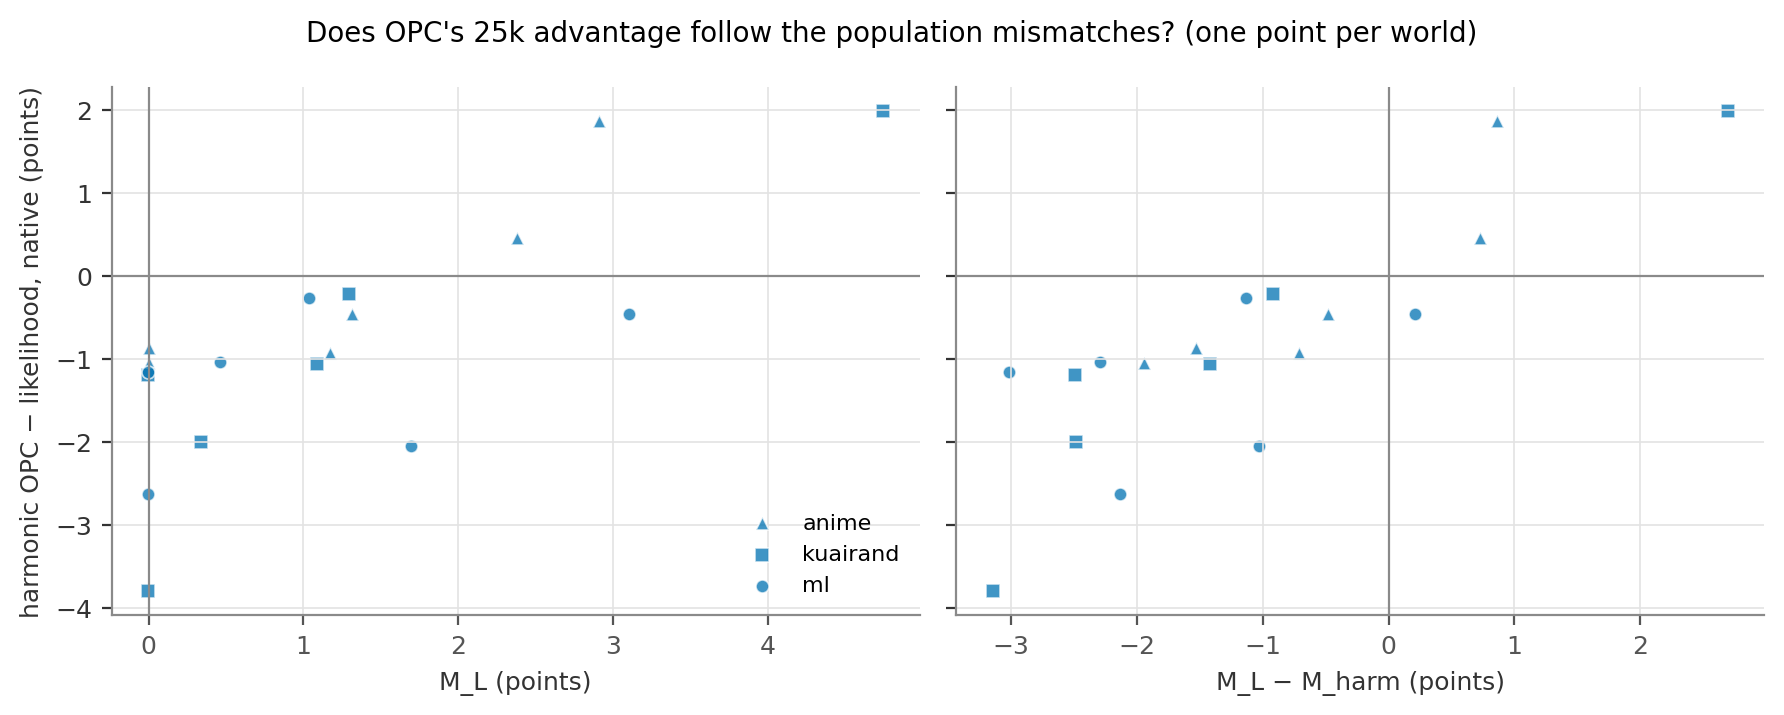

Source data for this figure (header and first rows):
dataset, bias, seed, shift, response, pop_M_L, pop_M_harm, M_L_minus_M_harm, d
ml, s-moderate.r-none.gated, 100, moderate, none, -0.002611, 2.132, -2.135, -2.628
ml, s-moderate.r-none.gated, 101, moderate, none, -0.00173, 3.018, -3.02, -1.162
ml, s-moderate.r-moderate.gated, 100, moderate, moderate, 1.694, 2.725, -1.031, -2.044
ml, s-moderate.r-moderate.gated, 101, moderate, moderate, 0.4592, 2.752, -2.293, -1.034
ml, s-moderate.r-strong.gated, 100, moderate, strong, 3.107, 2.898, 0.2093, -0.4512
ml, s-moderate.r-strong.gated, 101, moderate, strong, 1.035, 2.172, -1.137, -0.263
kuairand, s-moderate.r-none.gated, 100, moderate, none, -0.00134, 3.143, -3.144, -3.804
kuairand, s-moderate.r-none.gated, 101, moderate, none, -0.001243, 2.494, -2.495, -1.194
kuairand, s-moderate.r-moderate.gated, 100, moderate, moderate, 0.3406, 2.822, -2.481, -1.998
kuairand, s-moderate.r-moderate.gated, 101, moderate, moderate, 1.296, 2.211, -0.9148, -0.2149
kuairand, s-moderate.r-strong.gated, 100, moderate, strong, 1.087, 2.504, -1.417, -1.065
kuairand, s-moderate.r-strong.gated, 101, moderate, strong, 4.744, 2.049, 2.695, 1.992
anime, s-moderate.r-none.gated, 100, moderate, none, -0.0002213, 1.526, -1.526, -0.8634
anime, s-moderate.r-none.gated, 101, moderate, none, -0.0002201, 1.944, -1.944, -1.051
anime, s-moderate.r-moderate.gated, 100, moderate, moderate, 1.172, 1.887, -0.7151, -0.9248
anime, s-moderate.r-moderate.gated, 101, moderate, moderate, 1.314, 1.792, -0.4779, -0.4609
anime, s-moderate.r-strong.gated, 100, moderate, strong, 2.912, 2.052, 0.8596, 1.877
anime, s-moderate.r-strong.gated, 101, moderate, strong, 2.383, 1.655, 0.7286, 0.4584
